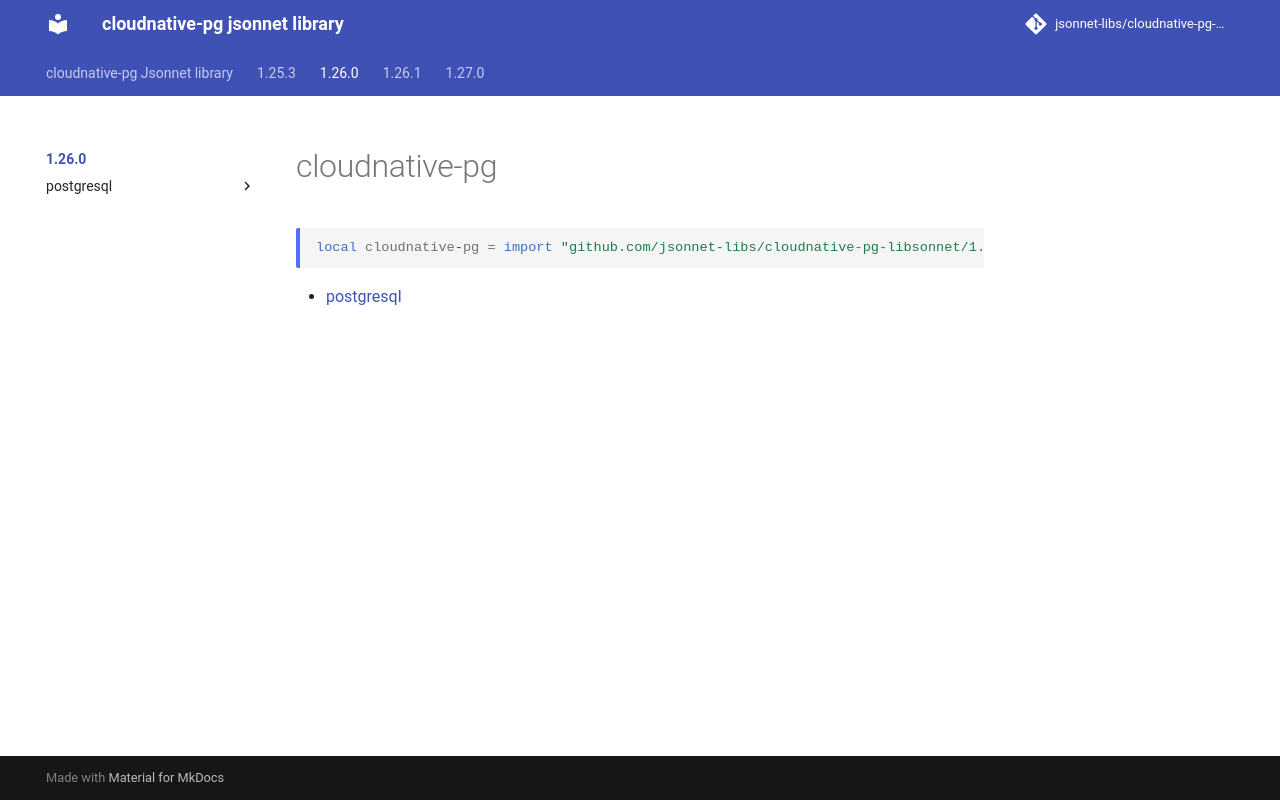

repository: jsonnet-libs/cloudnative-pg-libsonnet · page: 1.26.0/index.html · generator: mkdocs

---
permalink: /1.26.0/
---

# cloudnative-pg

```jsonnet
local cloudnative-pg = import "github.com/jsonnet-libs/cloudnative-pg-libsonnet/1.26.0/main.libsonnet"
```



* [postgresql](postgresql/index.md)
